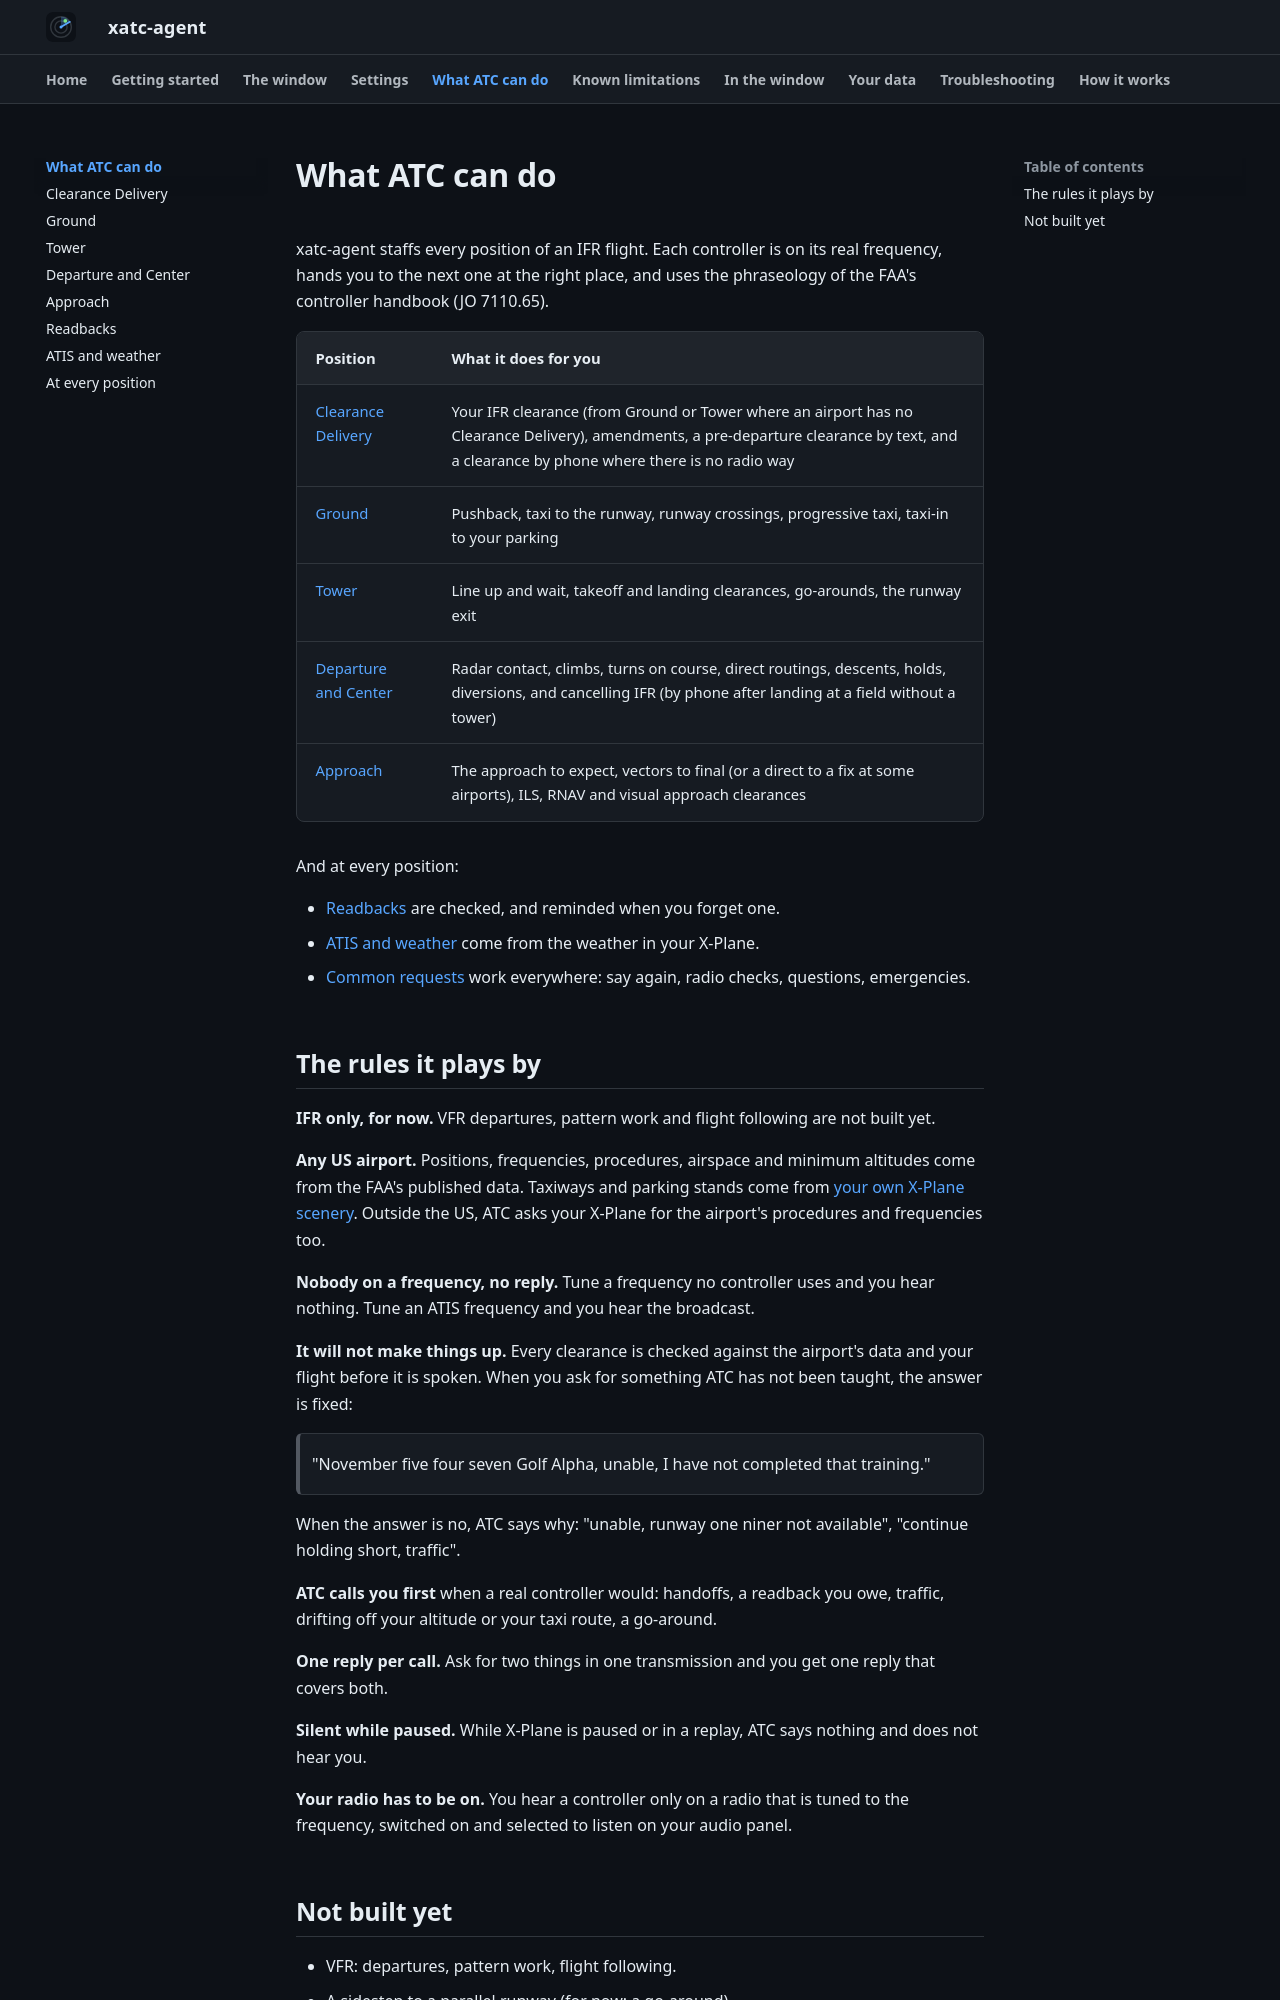

repository: XATC-7110/docs · page: 1.1/features/index.html · generator: mkdocs

# What ATC can do

SeventyOneTen staffs every position of an IFR flight. Each controller is on its real frequency, hands you to the next one at the right place, and uses the phraseology of the FAA's controller handbook (JO 7110.65).

| Position | What it does for you |
|---|---|
| [Clearance Delivery](clearance.md) | Your IFR clearance (from Ground or Tower where an airport has no Clearance Delivery), amendments, a pre-departure clearance by text, and a clearance by phone where there is no radio way |
| [Ground](ground.md) | Pushback, taxi to the runway, runway crossings, progressive taxi, taxi-in to your parking |
| [Tower](tower.md) | Line up and wait, takeoff and landing clearances, go-arounds, the runway exit |
| [Departure and Center](departure-center.md) | Radar contact, climbs, turns on course, direct routings, descents, holds, diversions, and cancelling IFR (by phone after landing at a field without a tower) |
| [Approach](approach.md) | The approach to expect, vectors to final (or a direct to a fix at some airports), ILS, RNAV and visual approach clearances |

And at every position:

- [Readbacks](readbacks.md) are checked, and reminded when you forget one.
- [ATIS and weather](atis-weather.md) come from the weather in your X-Plane.
- [Common requests](everywhere.md) work everywhere: say again, radio checks, questions, emergencies.
